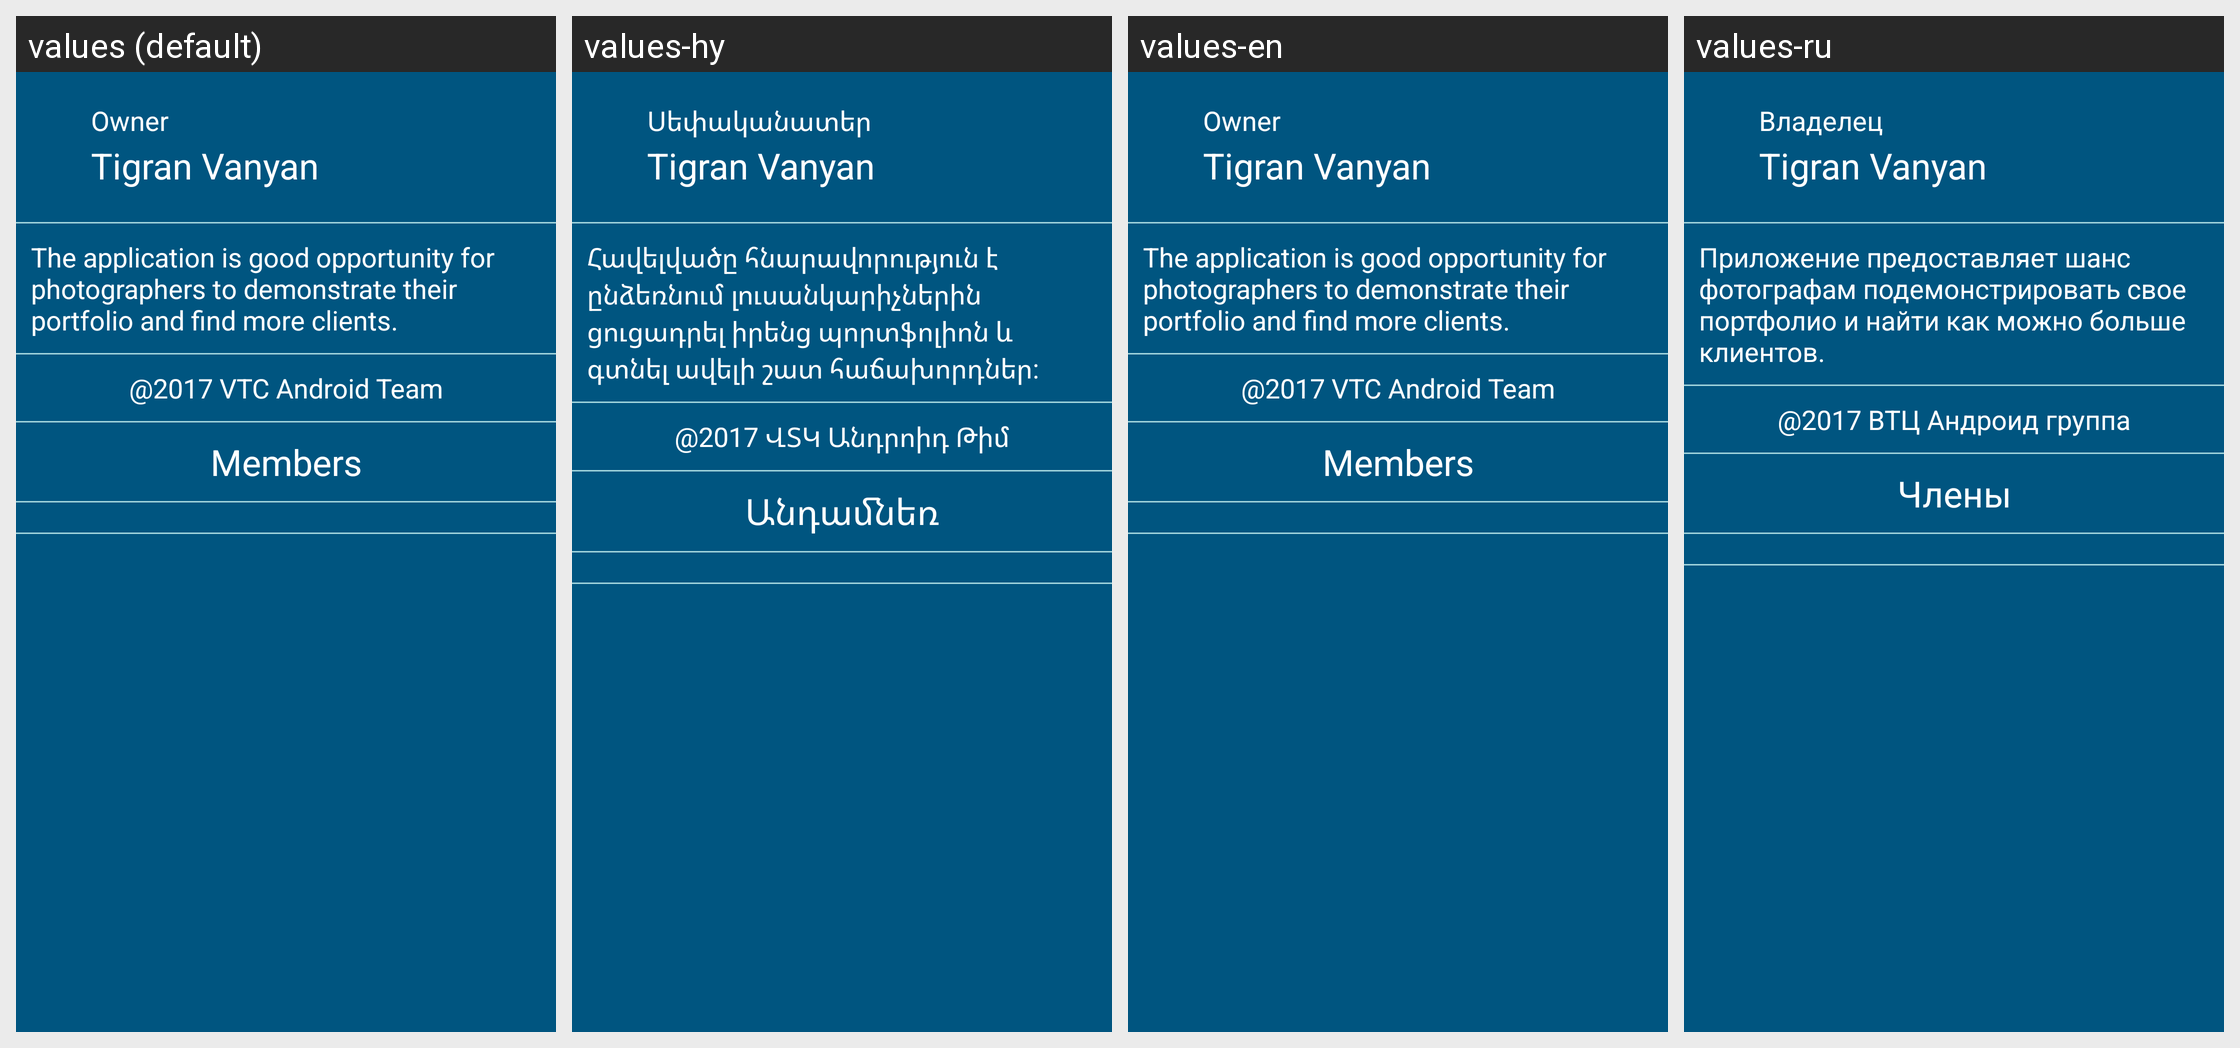

The same Android screen rendered under several of its app's locales, left to right. List the strings drawn on it with the default value and each locale's translation.
Android screen res/layout/fragment_about.xml rendered under 4 locales, left to right: values (default), values-hy, values-en, values-ru. Device: Nexus 5 (rendered at 1080×1920; each locale shown at half size, 540×960, under a caption strip naming it); theme AppTheme.
Other locales in the repository, not shown: values-de, values-es.
Strings drawn on this screen, with the default value and each locale's value (text and hints the layout hard-codes, and strings that could not be matched under every locale, appear in the picture but are not listed):

owner
  values: Owner
  values-hy: Սեփականատեր
  values-en: Owner
  values-ru: Владелец

about_app
  values: The application is good opportunity for photographers to demonstrate their portfolio and find more clients.
  values-hy: Հավելվածը հնարավորություն է ընձեռնում լուսանկարիչներին ցուցադրել իրենց պորտֆոլիոն և գտնել ավելի շատ հաճախորդներ:
  values-en: The application is good opportunity for photographers to demonstrate their portfolio and find more clients.
  values-ru: Приложение предоставляет шанс фотографам подемонстрировать свое портфолио и найти как можно больше клиентов.

_2017_vtc_android_team
  values: @2017 VTC Android Team
  values-hy: @2017 ՎՏԿ Անդրոիդ Թիմ
  values-en: @2017 VTC Android Team
  values-ru: @2017 ВТЦ Андроид группа

members
  values: Members
  values-hy: Անդամնեռ
  values-en: Members
  values-ru: Члены
